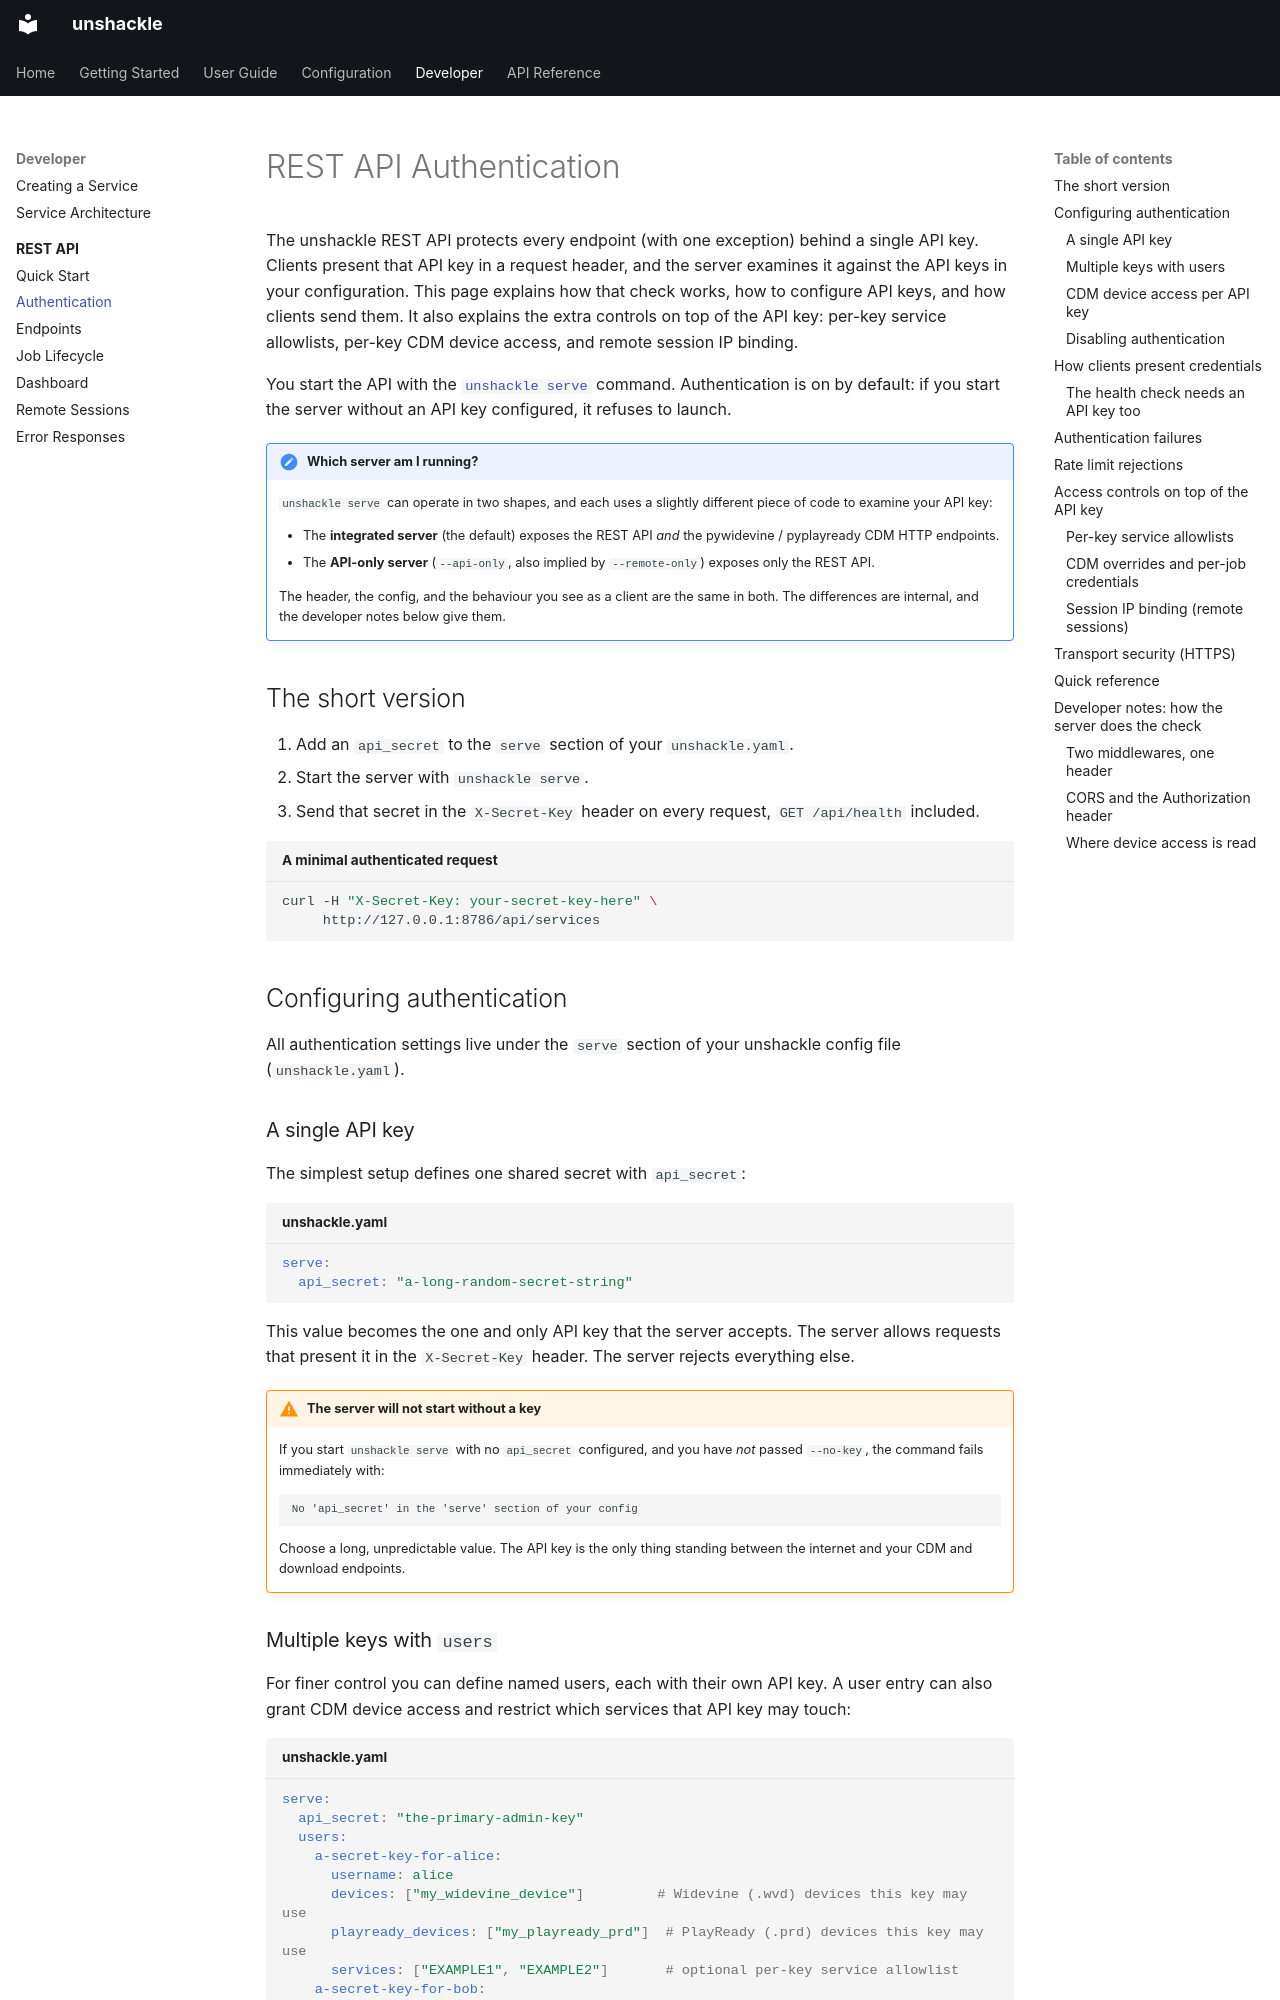

repository: mahimmazidul/unshackle · page: dev/rest-api/authentication/index.html · generator: mkdocs

# REST API Authentication

The unshackle REST API protects every endpoint (with one exception) behind a single API key. Clients present that API key in a request header, and the server examines it against the API keys in your configuration. This page explains how that check works, how to configure API keys, and how clients send them. It also explains the extra controls on top of the API key: per-key service allowlists, per-key CDM device access, and remote session IP binding.

You start the API with the [`unshackle serve`](../../guide/cli-reference.md) command. Authentication is on by default: if you start the server without an API key configured, it refuses to launch.

!!! note "Which server am I running?"
    `unshackle serve` can operate in two shapes, and each uses a slightly different piece of code to examine your API key:

    - The **integrated server** (the default) exposes the REST API *and* the pywidevine / pyplayready CDM HTTP endpoints.
    - The **API-only server** (`--api-only`, also implied by `--remote-only`) exposes only the REST API.

    The header, the config, and the behaviour you see as a client are the same in both. The differences are internal, and the developer notes below give them.

## The short version

1. Add an `api_secret` to the `serve` section of your `unshackle.yaml`.
2. Start the server with `unshackle serve`.
3. Send that secret in the `X-Secret-Key` header on every request, `GET /api/health` included.

```bash title="A minimal authenticated request"
curl -H "X-Secret-Key: your-secret-key-here" \
     http://127.0.0.1:8786/api/services
```

## Configuring authentication

All authentication settings live under the `serve` section of your unshackle config file (`unshackle.yaml`).

### A single API key

The simplest setup defines one shared secret with `api_secret`:

```yaml title="unshackle.yaml"
serve:
  api_secret: "a-long-random-secret-string"
```

This value becomes the one and only API key that the server accepts. The server allows requests that present it in the `X-Secret-Key` header. The server rejects everything else.

!!! warning "The server will not start without a key"
    If you start `unshackle serve` with no `api_secret` configured, and you have *not* passed `--no-key`, the command fails immediately with:

    ```
    No 'api_secret' in the 'serve' section of your config
    ```

    Choose a long, unpredictable value. The API key is the only thing standing between the internet and your CDM and download endpoints.
